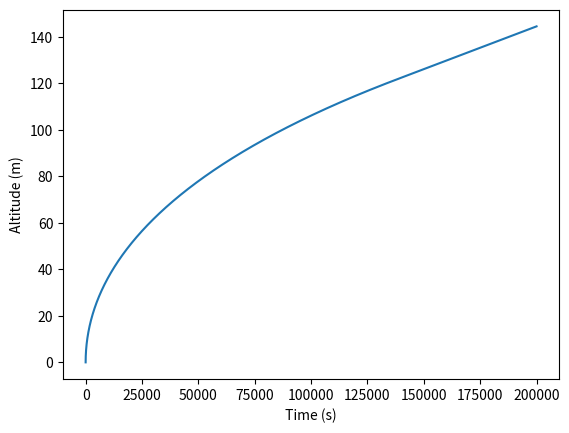

This figure's Python source:
import matplotlib.pyplot as plt
import numpy as np
import math

drag_coeff = 0.1
r_earth = 6.356766E6
frontal_area_1 = 35.4612
frontal_area_2_3 = 20.2683

g_o = 9.80621 
r_gas = 287
a_values = [-6.5E-3, 3E-3, -4.5E-3, 4E-3]

altitude_floors = [0, 11000, 25000, 47000, 53000, 79000, 90000]
temperature_floors = [288.16, 216.66, 216.66, 282.66, 282.66, 165.55, 165.55]
a_values_floors = [-6.5E-3, -6.5E-3, 3E-3, 3E-3, -4.5E-3, -4.5E-3, 4E-3]

m_i = 854000
m_s1, m_s2, m_s3 = 88000, 8000, 4000
m_p1, m_p2, m_p3 = 546000, 155000, 35100
m_payload = 17400
i_1, i_2, i_3 = 271.6, 302, 316
bt_1, bt_2, bt_3 = 121.5, 190.0, 223.0

##### GET EFFECTIVE GRAVITY #####

def get_gravity(h):
    g = g_o * ((6.371E6) / ((6.371E6)+h))**2
    return g

##### GET TEMPERATURE #####

def get_temperature(h):
    if 0 <= h and h <= 11000:
        t = 288.16 + (a_values[0]*h)
    elif 11000 <= h and h <= 25000:
        t = 216.66
    elif 25000 <= h and h <= 47000:
        t = 216.66 + (a_values[1]*(h-25000))
    elif 47000 <= h and h <= 53000:
        t = 282.66
    elif 53000 <= h and h <= 79000:
        t = 282.66 + (a_values[2]*(h-53000))
    elif 79000 <= h and h <= 90000:
        t = 165.55
    else:
        t = 165.55 + (a_values[3]*(h-90000)) 
    return t

##### GET PRESSURE BASES #####

def get_pressure_bases():
    p_bases = []
    p_base = 101325 # Pa
    for i in (range(len(altitude_floors) - 1)):
        h_base = altitude_floors[i]
        h_top  = altitude_floors[i+1]
        T_base = temperature_floors[i]
        T_top  = get_temperature(h_top)
        p_bases.append(p_base)
        if T_top != T_base: 
            a = a_values_floors[i]   
            p_new = p_base * (T_top/T_base)**(-g_o/(a*r_gas))
        else:                 
            T_iso = T_base   
            p_new = p_base * math.exp(-(g_o/(r_gas*T_iso))*(h_top-h_base))
        p_base = p_new
    p_bases.append(p_base)
    return p_bases
    
##### GET PRESSURES #####

def get_pressure(h):
    pressure_floors = get_pressure_bases()
    if 0 <= h and h <= 11000:
        p = pressure_floors[0] * ( (get_temperature(h)/temperature_floors[0])**(-g_o/(a_values[0]*r_gas)) ) # gradient
    elif 11000 <= h and h <= 25000:
        p = pressure_floors[1] * math.exp(-(g_o/(r_gas*get_temperature(h)))*(h-altitude_floors[1])) # isothermal
    elif 25000 <= h and h <= 47000:
        p = pressure_floors[2] * ( (get_temperature(h)/temperature_floors[2])**(-g_o/(a_values[1]*r_gas)) ) # gradient
    elif 47000 <= h and h <= 53000:
        p = pressure_floors[3] * math.exp(-(g_o/(r_gas*get_temperature(h)))*(h-altitude_floors[3])) # isothermal
    elif 53000 <= h and h <= 79000:
        p = pressure_floors[4] * ( (get_temperature(h)/temperature_floors[4])**(-g_o/(a_values[2]*r_gas)) ) # gradient
    elif 79000 <= h and h <= 90000:
        p = pressure_floors[5] * math.exp(-(g_o/(r_gas*get_temperature(h)))*(h-altitude_floors[5])) # isothermal
    else:
        p = pressure_floors[6] * ( (get_temperature(h)/temperature_floors[6])**(-g_o/(a_values[3]*r_gas)) ) # gradient
    return p

##### GET DENSITY BASES #####

def get_density_bases():
    rho_bases = []
    rho_base = 1.225 # Pa
    for i in (range(len(altitude_floors) - 1)):
        h_base = altitude_floors[i]
        h_top  = altitude_floors[i+1]
        T_base = temperature_floors[i]
        T_top  = get_temperature(h_top)
        rho_bases.append(rho_base)
        if T_top != T_base: 
            a = a_values_floors[i]   
            rho_new = rho_base * (T_top/T_base)**(-((g_o/(a*r_gas)) + 1))
        else:                 
            T_iso = T_base   
            rho_new = rho_base * math.exp(-(g_o/(r_gas*T_iso))*(h_top-h_base))
        rho_base = rho_new
    rho_bases.append(rho_base)
    return rho_bases
    
##### GET DENSITIES #####

def get_density(h):
    density_bases = get_density_bases()
    if 0 <= h and h <= 11000:
        rho = density_bases[0] * ( (get_temperature(h)/temperature_floors[0])**(-((g_o/(a_values[0]*r_gas)) + 1))) # gradient
    elif 11000 <= h and h <= 25000:
        rho = density_bases[1] * math.exp(-(g_o/(r_gas*get_temperature(h)))*(h-altitude_floors[1])) # isothermal
    elif 25000 <= h and h <= 47000:
        rho = density_bases[2] * ( (get_temperature(h)/temperature_floors[2])**(-((g_o/(a_values[1]*r_gas)) + 1))) # gradient
    elif 47000 <= h and h <= 53000:
        rho = density_bases[3] * math.exp(-(g_o/(r_gas*get_temperature(h)))*(h-altitude_floors[3])) # isothermal
    elif 53000 <= h and h <= 79000:
        rho = density_bases[4] * ( (get_temperature(h)/temperature_floors[4])**(-((g_o/(a_values[2]*r_gas)) + 1))) # gradient
    elif 79000 <= h and h <= 90000:
        rho = density_bases[5] * math.exp(-(g_o/(r_gas*get_temperature(h)))*(h-altitude_floors[5])) # isothermal
    else:
        rho = density_bases[6] * ( (get_temperature(h)/temperature_floors[6])**(-((g_o/(a_values[3]*r_gas)) + 1))) # gradient
    return rho

##### (OPTIONAL) GRAPH ENVIRONMENT CONDITIONS #####

def graph_environment_conditions():
    altitudes = np.linspace(0, 90000, 1000)
    temperatures = []
    pressures = []
    densities = []
    for i in range(len(altitudes)):
        temperatures.append(get_temperature(altitudes[i]))
        pressures.append(get_pressure(altitudes[i]))
        densities.append(get_density(altitudes[i]))
    
    plt.plot(densities, altitudes)
    plt.ylabel("Altitude (m)")
    plt.show()

##### GET DRAG FORCE #####

def get_drag_force(stage, u_magnitude, y):
    match stage:
        case 1:
            return 0.5 * drag_coeff * get_density(y) * frontal_area_1 * (u_magnitude**2)
        case _:
            return 0.5 * drag_coeff * get_density(y) * frontal_area_2_3 * (u_magnitude**2)
    
##### GET STAGES R #####

def get_stages_r(stage):
    # EFFECTIVE PAYLOADS
    ms_effective3 = m_payload
    ms_effective2 = m_s3 + m_p3 + m_payload
    ms_effective1 = m_s2 + m_p2 + m_s3 + m_p3 + m_payload
    ms_effective_list = [ms_effective1, ms_effective2, ms_effective3]
    m_s_list = [m_s1, m_s2, m_s3]
    m_p_list = [m_p1, m_p2, m_p3]
    r_list = []

    for i in range(3):
        m_eq = m_s_list[i] + m_p_list[i]
        lambd = ms_effective_list[i] / m_eq 
        epsilon = m_s_list[i] / m_eq 
        r = (1.0 + lambd) / (epsilon + lambd)
        r_list.append(r)
        
    current_r = r_list[stage]
    return current_r

##### STEP #####

def step(x, y, theta, velocity, velocity_x, velocity_y, time_step, stage, payload_mass, mass_propellant_1, mass_propellant_2, mass_propellant_3):
    if stage == 1 and mass_propellant_1 <= 0:
        stage = 2
    elif stage == 2 and mass_propellant_2 <= 0:
        stage = 3
    elif stage == 3 and mass_propellant_3 <= 0:
        stage = 4   

    match stage:
        case 1:
            current_isp   = i_1
            current_bt    = bt_1
            current_fuel  = mass_propellant_1
            current_total_structural_mass = 88000 + 8000 + 4000
            
            current_total_fuel_mass = current_fuel + mass_propellant_2 + mass_propellant_3
            current_total_mass_before_burn = current_total_structural_mass + current_total_fuel_mass + payload_mass
            
            fuel_flow = m_p1 / current_bt 
            if fuel_flow > current_fuel:
                fuel_flow = current_fuel
            current_fuel = current_fuel - (fuel_flow * time_step)
            
            current_total_fuel_mass = current_fuel + mass_propellant_2 + mass_propellant_3
            
        case 2:
            current_isp   = i_2
            current_bt    = bt_2
            current_fuel  = mass_propellant_2
            current_total_structural_mass = 8000 + 4000
            
            current_total_fuel_mass = current_fuel + mass_propellant_3
            current_total_mass_before_burn = current_total_structural_mass + current_total_fuel_mass + payload_mass
            
            fuel_flow = m_p2 / current_bt 
            if fuel_flow > current_fuel:
                fuel_flow = current_fuel
            current_fuel = current_fuel - (fuel_flow * time_step)
            
            current_total_fuel_mass = current_fuel + mass_propellant_3
            
        case 3:
            current_isp   = i_3
            current_bt    = bt_3
            current_fuel  = mass_propellant_3
            current_total_structural_mass = 4000
            
            current_total_fuel_mass = current_fuel
            current_total_mass_before_burn = current_total_structural_mass + current_total_fuel_mass + payload_mass
            
            fuel_flow = m_p3 / current_bt 
            if fuel_flow > current_fuel:
                fuel_flow = current_fuel
            current_fuel = current_fuel - (fuel_flow * time_step)
            
            current_total_fuel_mass = current_fuel 
            
        case _:  
            current_isp   = 0
            current_bt    = 1 
            current_fuel  = 0
            current_total_structural_mass = 0
            
            fuel_flow = 0
            current_fuel = 0
            
            current_total_fuel_mass = 0
    
    current_total_mass_after_burn = current_total_structural_mass + current_total_fuel_mass + payload_mass
    
    u_eq = current_isp * g_o
    u_e = u_eq * math.log(current_total_mass_before_burn / current_total_mass_after_burn)
    u_e_x = u_e * math.sin(math.radians(theta))
    u_e_y = u_e * math.cos(math.radians(theta))
    
    u_x_total = u_e_x 
    u_y_total = u_e_y 
    
    velocity_x = velocity_x + u_x_total
    velocity_y = velocity_y + u_y_total
    velocity = math.sqrt((velocity_x**2) + (velocity_y**2))
    
    x = x + velocity_x * time_step
    y = y + velocity_y * time_step
    
    if stage == 1:
        mass_propellant_1 = current_fuel
    elif stage == 2:
        mass_propellant_2 = current_fuel
    elif stage == 3:
        mass_propellant_3 = current_fuel
    
    return x, y, theta, velocity, velocity_x, velocity_y, stage, mass_propellant_1, mass_propellant_2, mass_propellant_3

##### INITIALIZATION & LOOP #####

x = 0
y = 0
theta = 0

time_step = 0.01
stage = 1
payload_mass = m_payload
mass_propellant_1 = m_p1
mass_propellant_2 = m_p2
mass_propellant_3 = m_p3
velocity = 0
velocity_x = 0
velocity_y = 0
time = 0

x_postitions = []
y_postitions = []
times = []

while (y < 200000):
    time = time + time_step
    times.append(time)
    x_postitions.append(x)
    y_postitions.append(y)
    x, y, theta, velocity, velocity_x, velocity_y, stage, mass_propellant_1, mass_propellant_2, mass_propellant_3 = step(x, y, theta, velocity, velocity_x, velocity_y, time_step, stage, payload_mass, mass_propellant_1, mass_propellant_2, mass_propellant_3)
    
plt.plot(y_postitions, times)
plt.xlabel(" Time (s) ")
plt.ylabel(" Altitude (m) ")
plt.show()
